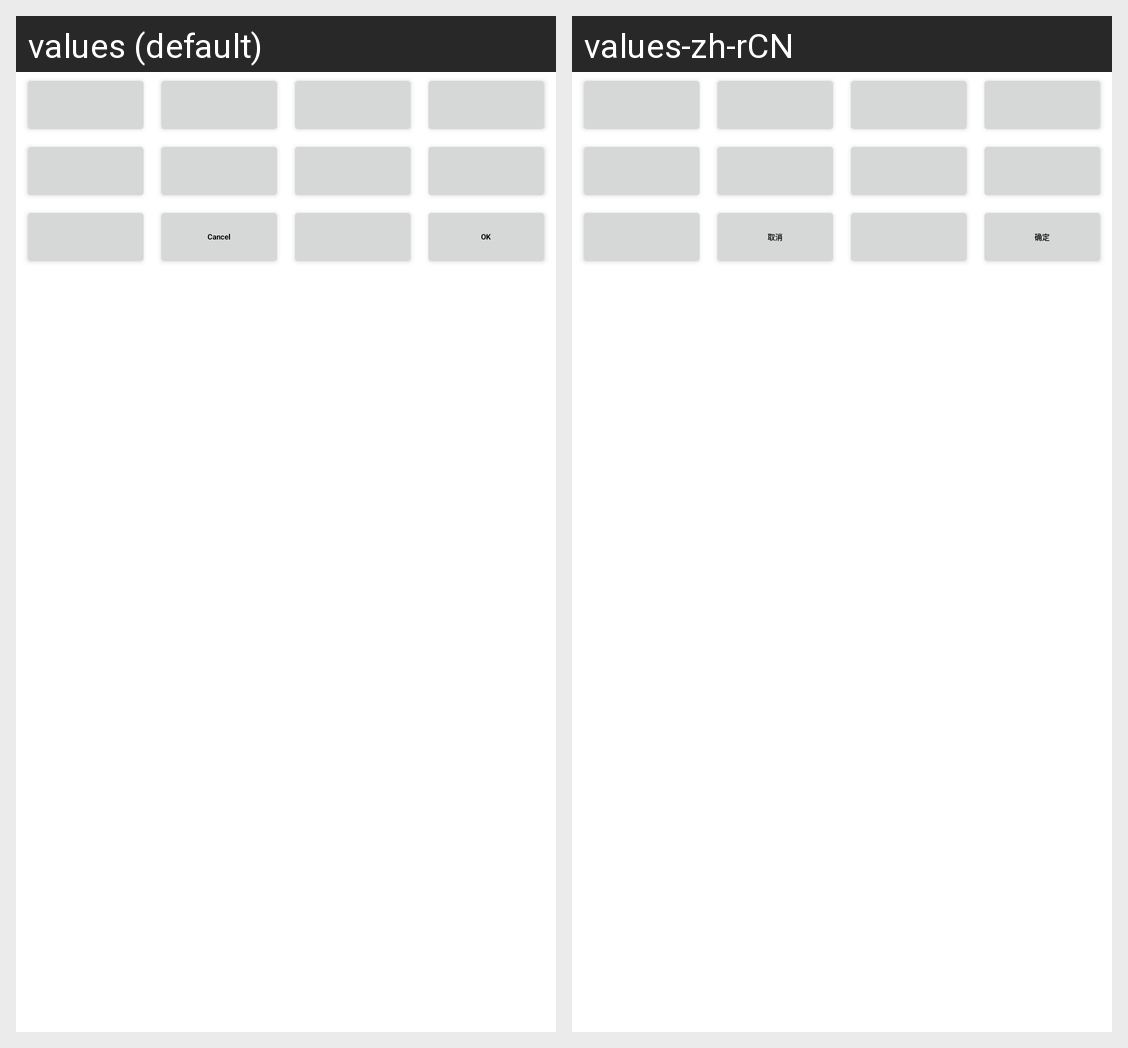

Translations of the strings shown on this Android screen, per locale in the grid:
Android screen res/layout/twelve_key_entry_land.xml rendered under 2 locales, left to right: values (default), values-zh-rCN. Device: Nexus 5 (rendered at 1080×1920; each locale shown at half size, 540×960, under a caption strip naming it); theme Theme.MaterialComponents.DayNight.NoActionBar.
Strings drawn on this screen, with the default value and each locale's value (text and hints the layout hard-codes, and strings that could not be matched under every locale, appear in the picture but are not listed):

cancel
  values: Cancel
  values-zh-rCN: 取消

ok
  values: OK
  values-zh-rCN: 确定
